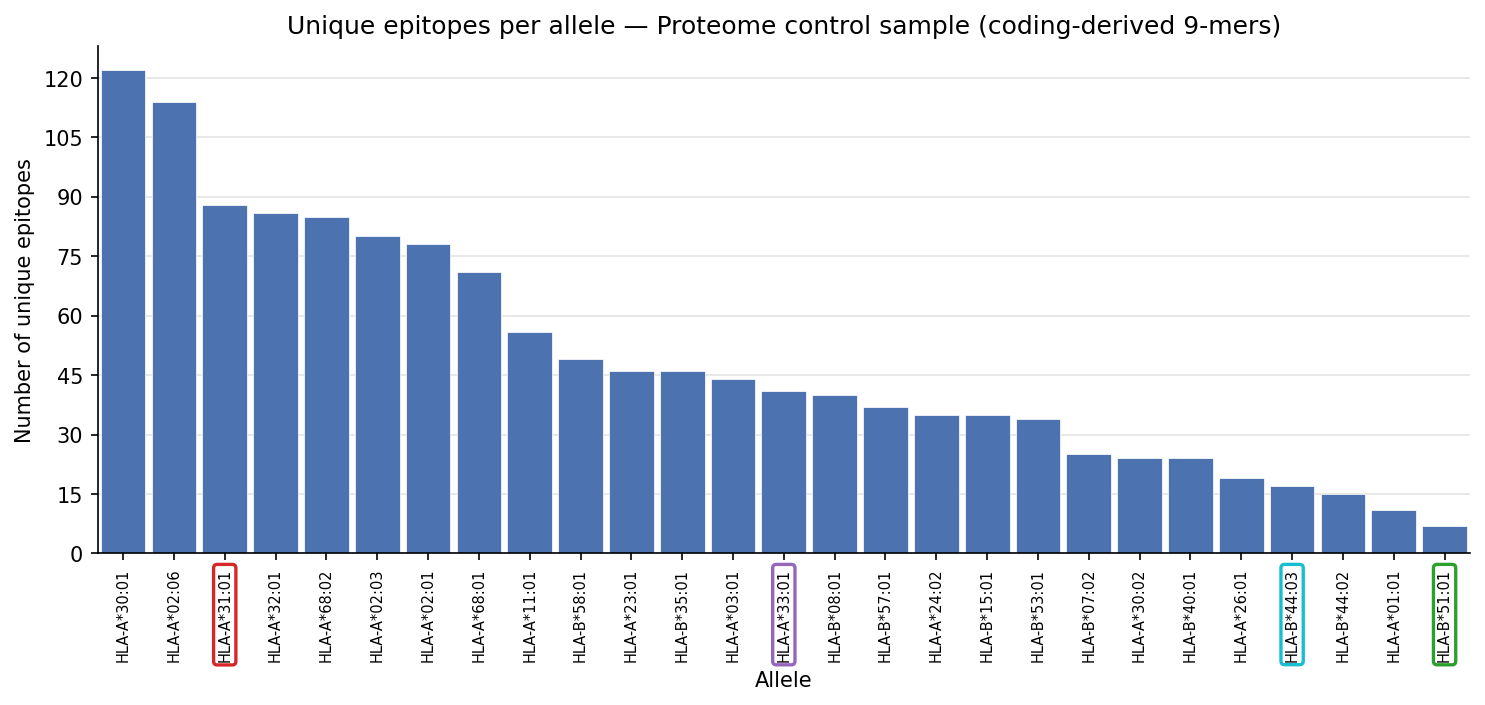

The file beside this chart, header and first rows:
allele, n_sb_row_instances, n_unique_strong_epitopes
HLA-A*30:01, 2130, 122
HLA-A*02:06, 2065, 114
HLA-A*31:01, 1516, 88
HLA-A*32:01, 1517, 86
HLA-A*68:02, 1563, 85
HLA-A*02:03, 1470, 80
HLA-A*02:01, 1404, 78
HLA-A*68:01, 1258, 71
HLA-A*11:01, 979, 56
HLA-B*58:01, 882, 49
HLA-A*23:01, 859, 46
HLA-B*35:01, 813, 46
HLA-A*03:01, 716, 44
HLA-A*33:01, 727, 41
HLA-B*08:01, 706, 40
HLA-B*57:01, 651, 37
HLA-A*24:02, 666, 35
HLA-B*15:01, 589, 35
HLA-B*53:01, 616, 34
HLA-B*07:02, 445, 25
HLA-A*30:02, 455, 24
HLA-B*40:01, 426, 24
HLA-A*26:01, 334, 19
HLA-B*44:03, 335, 17
HLA-B*44:02, 297, 15
HLA-A*01:01, 185, 11
HLA-B*51:01, 126, 7
